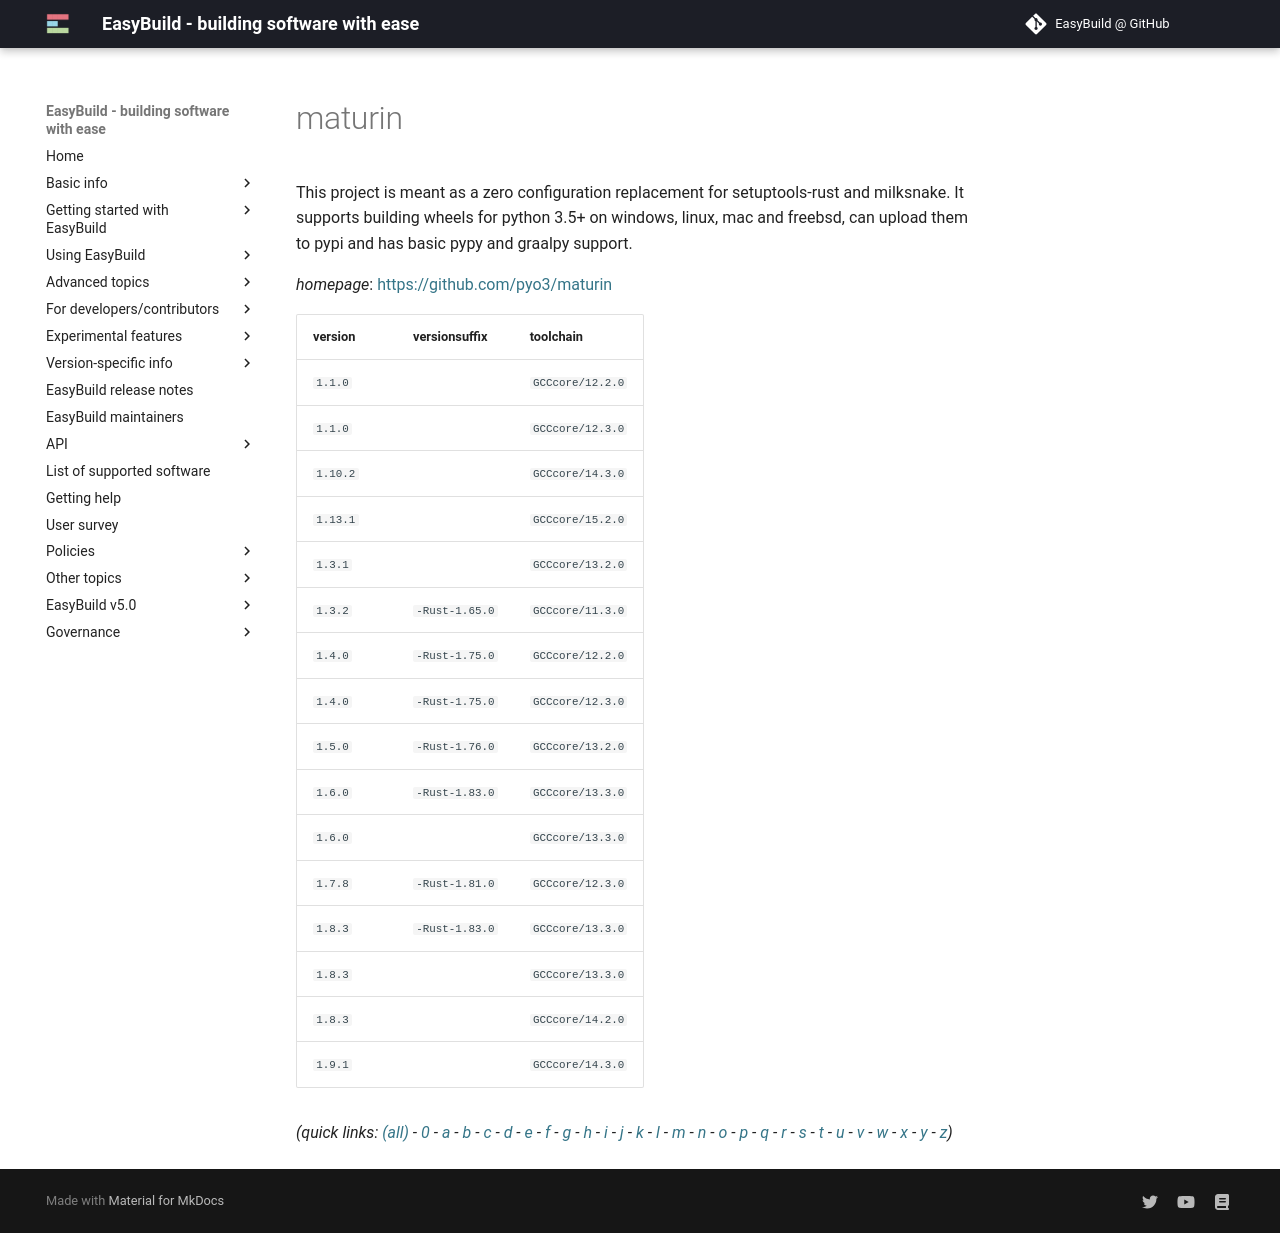

repository: easybuilders/easybuild-docs · page: version-specific/supported-software/m/maturin/index.html · generator: mkdocs

---
search:
  boost: 0.5
---
# maturin

This project is meant as a zero configuration replacement for setuptools-rust and milksnake. It supports building wheels for python 3.5+ on windows, linux, mac and freebsd, can upload them to pypi and has basic pypy and graalpy support.

*homepage*: <https://github.com/pyo3/maturin>

version | versionsuffix | toolchain
--------|---------------|----------
``1.1.0`` |  | ``GCCcore/12.2.0``
``1.1.0`` |  | ``GCCcore/12.3.0``
``1.10.2`` |  | ``GCCcore/14.3.0``
``1.13.1`` |  | ``GCCcore/15.2.0``
``1.3.1`` |  | ``GCCcore/13.2.0``
``1.3.2`` | ``-Rust-1.65.0`` | ``GCCcore/11.3.0``
``1.4.0`` | ``-Rust-1.75.0`` | ``GCCcore/12.2.0``
``1.4.0`` | ``-Rust-1.75.0`` | ``GCCcore/12.3.0``
``1.5.0`` | ``-Rust-1.76.0`` | ``GCCcore/13.2.0``
``1.6.0`` | ``-Rust-1.83.0`` | ``GCCcore/13.3.0``
``1.6.0`` |  | ``GCCcore/13.3.0``
``1.7.8`` | ``-Rust-1.81.0`` | ``GCCcore/12.3.0``
``1.8.3`` | ``-Rust-1.83.0`` | ``GCCcore/13.3.0``
``1.8.3`` |  | ``GCCcore/13.3.0``
``1.8.3`` |  | ``GCCcore/14.2.0``
``1.9.1`` |  | ``GCCcore/14.3.0``


*(quick links: [(all)](../index.md) - [0](../0/index.md) - [a](../a/index.md) - [b](../b/index.md) - [c](../c/index.md) - [d](../d/index.md) - [e](../e/index.md) - [f](../f/index.md) - [g](../g/index.md) - [h](../h/index.md) - [i](../i/index.md) - [j](../j/index.md) - [k](../k/index.md) - [l](../l/index.md) - [m](../m/index.md) - [n](../n/index.md) - [o](../o/index.md) - [p](../p/index.md) - [q](../q/index.md) - [r](../r/index.md) - [s](../s/index.md) - [t](../t/index.md) - [u](../u/index.md) - [v](../v/index.md) - [w](../w/index.md) - [x](../x/index.md) - [y](../y/index.md) - [z](../z/index.md))*
